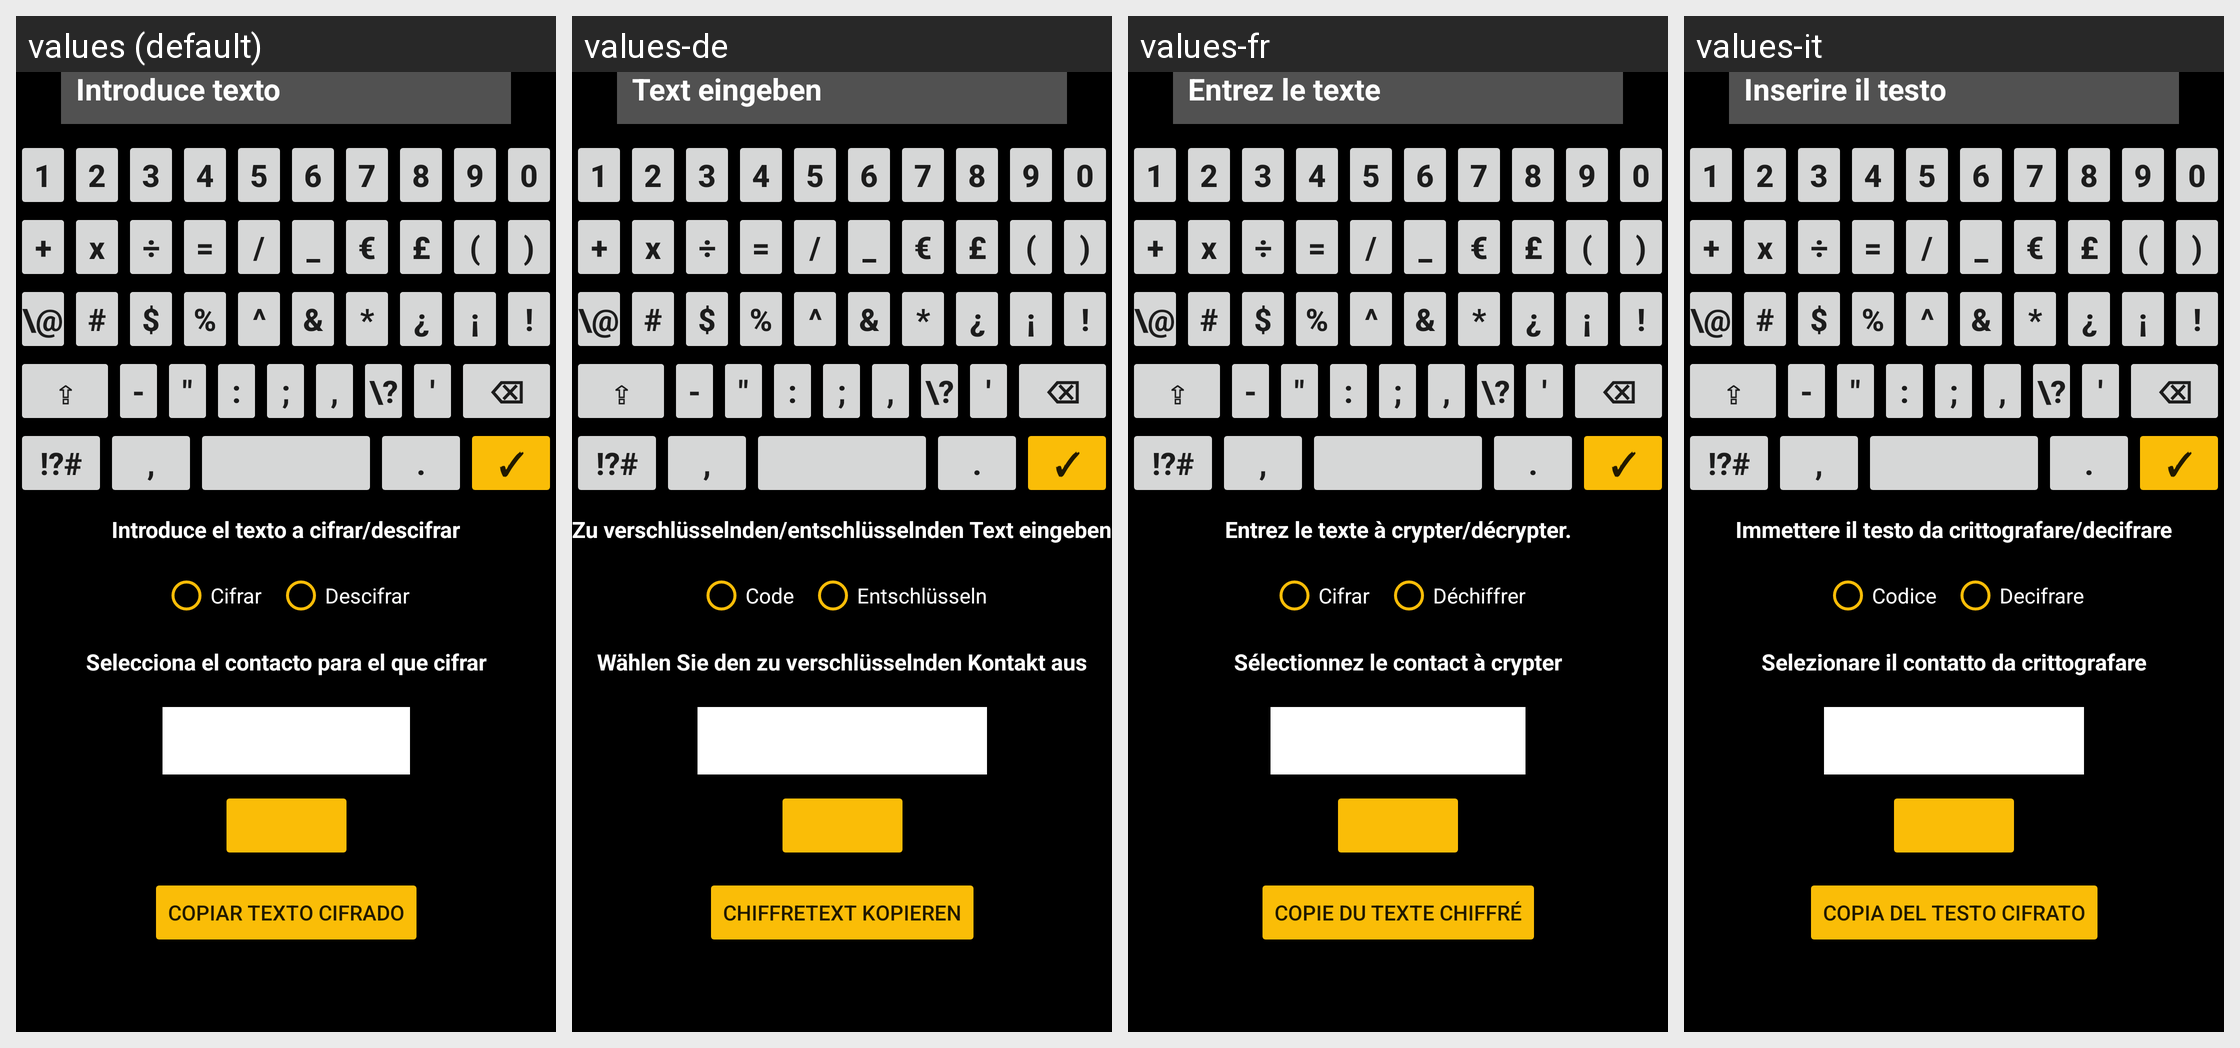

This grid shows one Android layout under several languages. Give, for every string resource on the screen, its name, the default text and each shown locale's text.
Android screen res/layout/keyboard.xml rendered under 4 locales, left to right: values (default), values-de, values-fr, values-it. Device: Nexus 5 (rendered at 1080×1920; each locale shown at half size, 540×960, under a caption strip naming it); theme Theme.KeyCip.
Other locales in the repository, not shown: values-en.
Strings drawn on this screen, with the default value and each locale's value (text and hints the layout hard-codes, and strings that could not be matched under every locale, appear in the picture but are not listed):

introduceText
  values: Introduce texto
  values-de: Text eingeben
  values-fr: Entrez le texte
  values-it: Inserire il testo

operationKeyboard
  values: Introduce el texto a cifrar/descifrar
  values-de: Zu verschlüsselnden/entschlüsselnden Text eingeben
  values-fr: Entrez le texte à crypter/décrypter.
  values-it: Immettere il testo da crittografare/decifrare

encrypt
  values: Cifrar
  values-de: Code
  values-fr: Cifrar
  values-it: Codice

decrypt
  values: Descifrar
  values-de: Entschlüsseln
  values-fr: Déchiffrer
  values-it: Decifrare

contactKeyboard
  values: Selecciona el contacto para el que cifrar
  values-de: Wählen Sie den zu verschlüsselnden Kontakt aus
  values-fr: Sélectionnez le contact à crypter
  values-it: Selezionare il contatto da crittografare

copyKeyboard
  values: Copiar texto cifrado
  values-de: Chiffretext kopieren
  values-fr: Copie du texte chiffré
  values-it: Copia del testo cifrato
